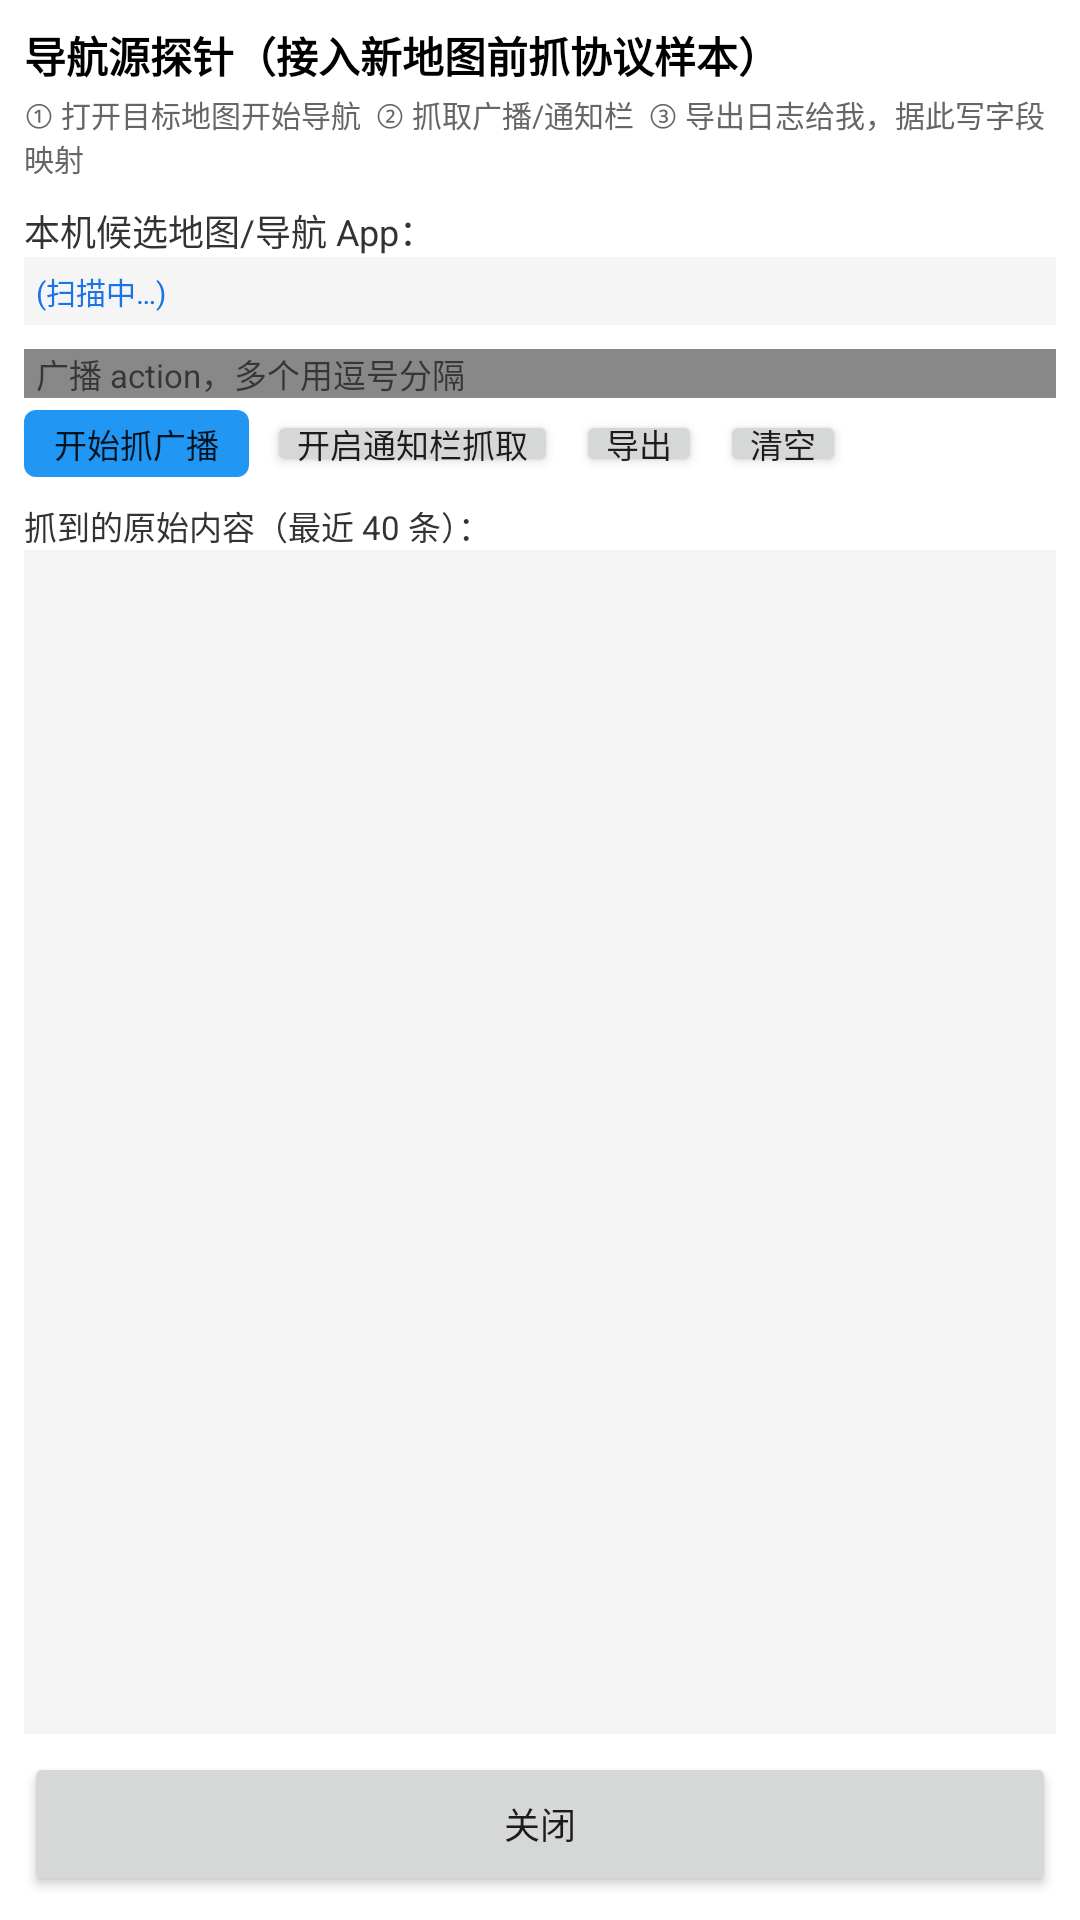

Here is an Android app screen rendered from its layout file. Give the layout XML and the strings, colors and styles it references.
<!-- AndroidManifest.xml: activity theme Theme.AppCompat.Light.NoActionBar -->
<!-- res/layout/activity_nav_probe.xml -->
<?xml version="1.0" encoding="utf-8"?>
<LinearLayout xmlns:android="http://schemas.android.com/apk/res/android"
    android:layout_width="match_parent"
    android:layout_height="match_parent"
    android:orientation="vertical"
    android:padding="8dp"
    android:background="#FFFFFF">

    <TextView
        android:layout_width="match_parent"
        android:layout_height="wrap_content"
        android:text="导航源探针（接入新地图前抓协议样本）"
        android:textSize="14sp"
        android:textColor="#000000"
        android:textStyle="bold" />

    <TextView
        android:layout_width="match_parent"
        android:layout_height="wrap_content"
        android:text="① 打开目标地图开始导航  ② 抓取广播/通知栏  ③ 导出日志给我，据此写字段映射"
        android:textSize="10sp"
        android:textColor="#666666"
        android:layout_marginTop="2dp" />

    
    <TextView
        android:layout_width="match_parent"
        android:layout_height="wrap_content"
        android:text="本机候选地图/导航 App："
        android:textSize="12sp"
        android:textColor="#333333"
        android:layout_marginTop="8dp" />

    <TextView
        android:id="@+id/tvProbePackages"
        android:layout_width="match_parent"
        android:layout_height="wrap_content"
        android:text="(扫描中…)"
        android:textSize="10sp"
        android:textColor="#1A73E8"
        android:lineSpacingExtra="2dp"
        android:background="#F5F5F5"
        android:padding="4dp" />

    
    <LinearLayout
        android:layout_width="match_parent"
        android:layout_height="wrap_content"
        android:orientation="horizontal"
        android:gravity="center_vertical"
        android:layout_marginTop="8dp">

        <EditText
            android:id="@+id/etProbeActions"
            android:layout_width="0dp"
            android:layout_height="wrap_content"
            android:layout_weight="1"
            android:hint="广播 action，多个用逗号分隔"
            android:textSize="11sp"
            android:inputType="text"
            android:singleLine="true"
            android:backgroundTint="#888888"
            android:background="@android:color/white"
            android:paddingStart="4dp" />
    </LinearLayout>

    <LinearLayout
        android:layout_width="match_parent"
        android:layout_height="wrap_content"
        android:orientation="horizontal"
        android:layout_marginTop="4dp">

        <Button
            android:id="@+id/btnProbeBroadcast"
            android:layout_width="wrap_content"
            android:layout_height="wrap_content"
            android:text="开始抓广播"
            android:textSize="11sp"
            android:minHeight="0dp"
            android:minWidth="0dp"
            android:paddingStart="10dp"
            android:paddingEnd="10dp"
            android:paddingTop="3dp"
            android:paddingBottom="3dp"
            android:background="@drawable/btn_blue" />

        <Button
            android:id="@+id/btnProbeNotify"
            android:layout_width="wrap_content"
            android:layout_height="wrap_content"
            android:text="开启通知栏抓取"
            android:textSize="11sp"
            android:minHeight="0dp"
            android:minWidth="0dp"
            android:layout_marginStart="6dp"
            android:paddingStart="10dp"
            android:paddingEnd="10dp"
            android:paddingTop="3dp"
            android:paddingBottom="3dp" />

        <Button
            android:id="@+id/btnProbeExport"
            android:layout_width="wrap_content"
            android:layout_height="wrap_content"
            android:text="导出"
            android:textSize="11sp"
            android:minHeight="0dp"
            android:minWidth="0dp"
            android:layout_marginStart="6dp"
            android:paddingStart="10dp"
            android:paddingEnd="10dp"
            android:paddingTop="3dp"
            android:paddingBottom="3dp" />

        <Button
            android:id="@+id/btnProbeClear"
            android:layout_width="wrap_content"
            android:layout_height="wrap_content"
            android:text="清空"
            android:textSize="11sp"
            android:minHeight="0dp"
            android:minWidth="0dp"
            android:layout_marginStart="6dp"
            android:paddingStart="10dp"
            android:paddingEnd="10dp"
            android:paddingTop="3dp"
            android:paddingBottom="3dp" />
    </LinearLayout>

    <TextView
        android:layout_width="match_parent"
        android:layout_height="wrap_content"
        android:text="抓到的原始内容（最近 40 条）："
        android:textSize="11sp"
        android:textColor="#333333"
        android:layout_marginTop="8dp" />

    <ScrollView
        android:id="@+id/scrollProbe"
        android:layout_width="match_parent"
        android:layout_height="0dp"
        android:layout_weight="1"
        android:fillViewport="true"
        android:background="#F5F5F5"
        android:padding="4dp">

        <TextView
            android:id="@+id/tvProbeLog"
            android:layout_width="match_parent"
            android:layout_height="wrap_content"
            android:textSize="9sp"
            android:textColor="#222222"
            android:lineSpacingExtra="2dp"
            android:textIsSelectable="true" />
    </ScrollView>

    <Button
        android:id="@+id/btnProbeClose"
        android:layout_width="match_parent"
        android:layout_height="wrap_content"
        android:text="关闭"
        android:textSize="12sp"
        android:layout_marginTop="6dp" />
</LinearLayout>
<!-- resources referenced by this layout -->
<resources>
  <!-- drawable btn_blue (drawable) -->
  <?xml version="1.0" encoding="utf-8"?>
  <selector xmlns:android="http://schemas.android.com/apk/res/android">
      
      <item android:state_pressed="true">
          <shape android:shape="rectangle">
              <solid android:color="#1976D2"/> 
              <corners android:radius="4dp"/>
          </shape>
      </item>
  
      
      <item>
          <shape android:shape="rectangle">
              <solid android:color="#2196F3"/> 
              <corners android:radius="4dp"/>
          </shape>
      </item>
  </selector>
</resources>
